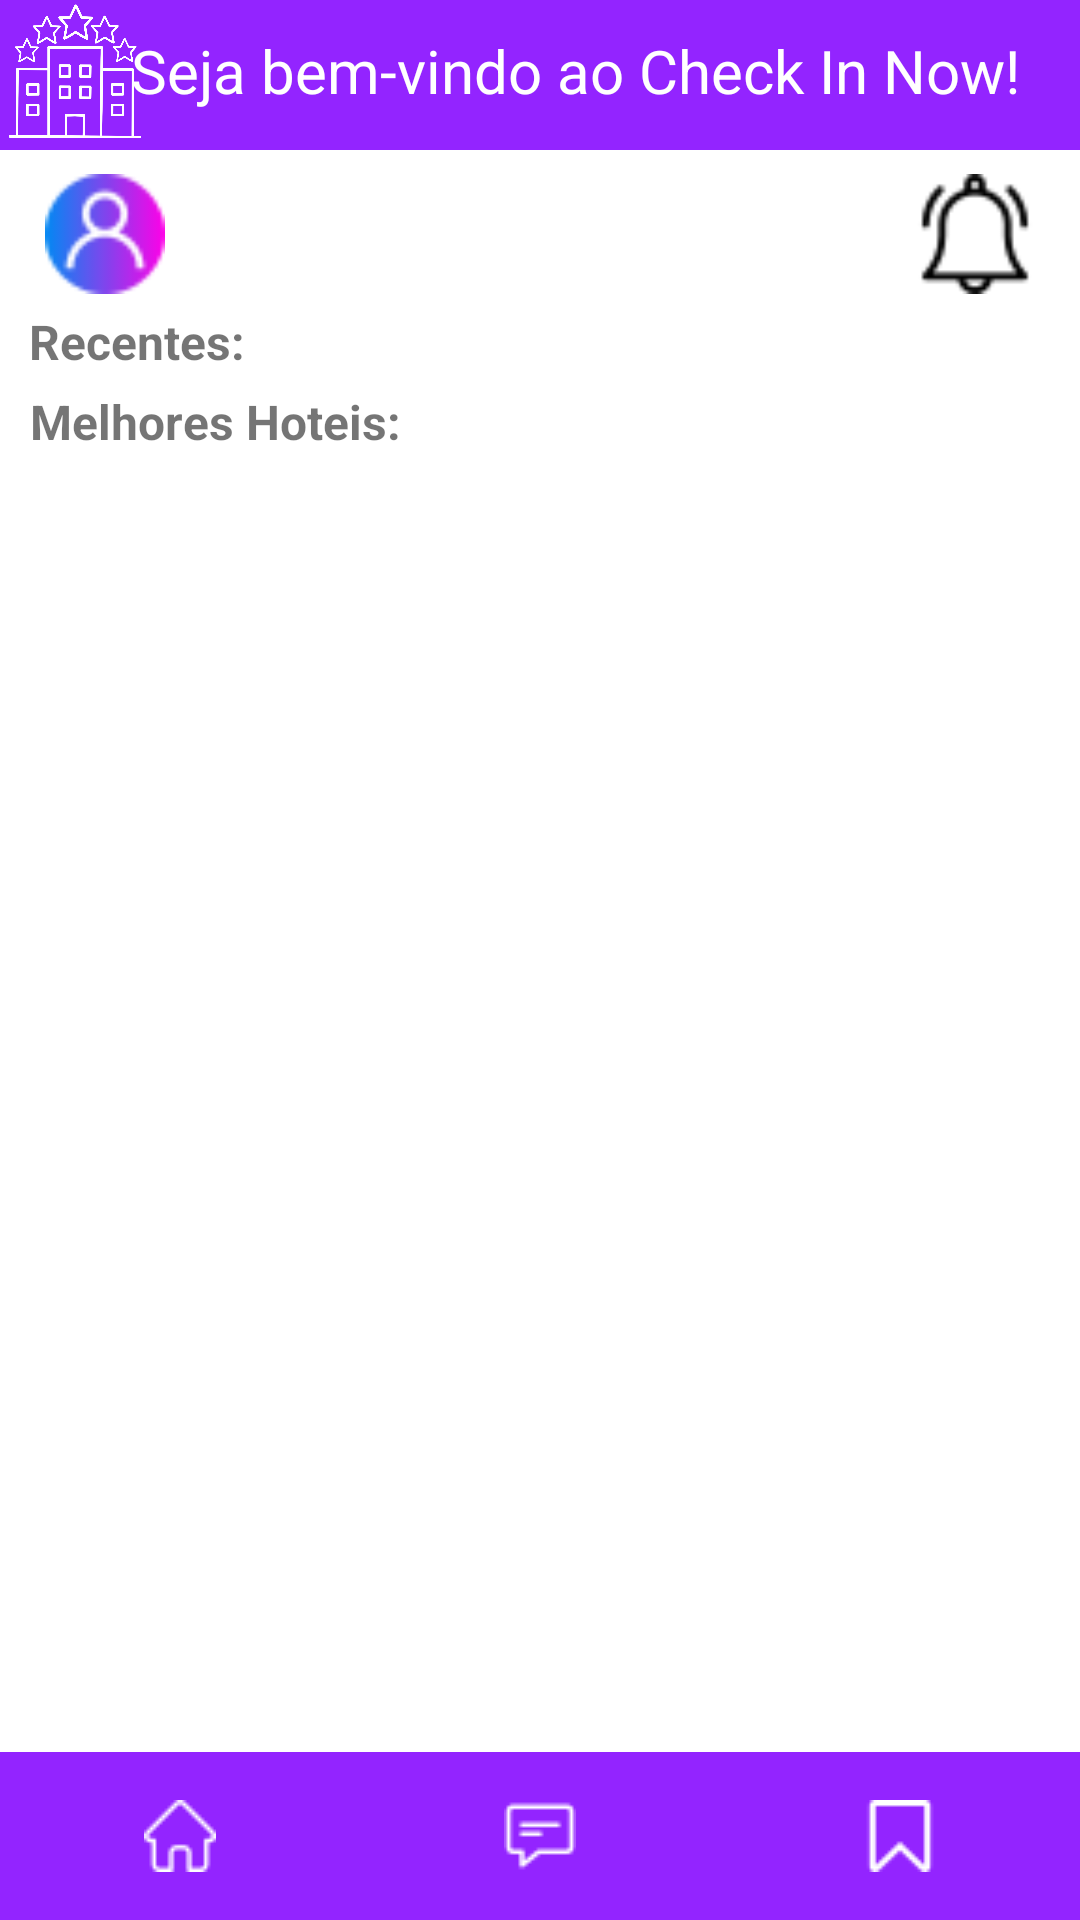

Write the Android layout XML for this screen, with the resource values it uses.
<!-- AndroidManifest.xml: application theme Theme.Projeto_CheckInNow -->
<!-- res/layout/activity_tela_inicial.xml -->
<?xml version="1.0" encoding="utf-8"?>
<androidx.constraintlayout.widget.ConstraintLayout xmlns:android="http://schemas.android.com/apk/res/android"
    xmlns:app="http://schemas.android.com/apk/res-auto"
    xmlns:tools="http://schemas.android.com/tools"
    android:layout_width="match_parent"
    android:layout_height="match_parent"
    tools:context=".Tela_Inicial">

    <androidx.constraintlayout.widget.ConstraintLayout
        android:id="@+id/constraintLayout"
        android:layout_width="0dp"
        android:layout_height="50dp"
        android:background="@color/ic_logo_background"
        app:layout_constraintEnd_toEndOf="parent"
        app:layout_constraintStart_toStartOf="parent"
        app:layout_constraintTop_toTopOf="parent"><![CDATA[
        android:layout_width="100dp"
        android:layout_height="100dp">

        ]]>

        <TextView
            android:id="@+id/txt_reserva"
            android:layout_width="309dp"
            android:layout_height="41dp"
            android:layout_marginTop="10dp"
            android:layout_marginEnd="20dp"
            android:background="#009324FF"
            android:text="Seja bem-vindo ao Check In Now!"
            android:textAlignment="viewEnd"
            android:textColor="@color/white"
            android:textSize="20sp"
            app:layout_constraintEnd_toEndOf="parent"
            app:layout_constraintTop_toTopOf="parent" />

    </androidx.constraintlayout.widget.ConstraintLayout>

    <ImageView
        android:id="@+id/logo"
        android:layout_width="50dp"
        android:layout_height="50dp"
        app:layout_constraintStart_toStartOf="parent"
        app:layout_constraintTop_toTopOf="parent"
        app:srcCompat="@drawable/hotel_logo" />

    <TextView
        android:id="@+id/txt_recente"
        android:layout_width="wrap_content"
        android:layout_height="wrap_content"
        android:layout_marginStart="5dp"
        android:layout_marginTop="5dp"
        android:text="Recentes:"
        android:textSize="16sp"
        android:textStyle="bold"
        app:layout_constraintEnd_toEndOf="parent"
        app:layout_constraintHorizontal_bias="0.017"
        app:layout_constraintStart_toStartOf="parent"
        app:layout_constraintTop_toBottomOf="@+id/imageView" />

    <TextView
        android:id="@+id/txt_alta"
        android:layout_width="wrap_content"
        android:layout_height="wrap_content"
        android:layout_marginStart="5dp"
        android:layout_marginTop="5dp"
        android:text="Melhores Hoteis:"
        android:textSize="16sp"
        android:textStyle="bold"
        app:layout_constraintEnd_toEndOf="parent"
        app:layout_constraintHorizontal_bias="0.021"
        app:layout_constraintStart_toStartOf="parent"
        app:layout_constraintTop_toBottomOf="@+id/recent_recycler" />

    <ImageView
        android:id="@+id/imageView"
        android:layout_width="40dp"
        android:layout_height="40dp"
        android:layout_marginStart="15dp"
        android:layout_marginTop="8dp"
        app:layout_constraintStart_toStartOf="parent"
        app:layout_constraintTop_toBottomOf="@+id/constraintLayout"
        app:srcCompat="@drawable/user" />

    <ImageView
        android:id="@+id/imageView2"
        android:layout_width="40dp"
        android:layout_height="40dp"
        android:layout_marginTop="8dp"
        android:layout_marginEnd="15dp"
        app:layout_constraintEnd_toEndOf="parent"
        app:layout_constraintTop_toBottomOf="@+id/constraintLayout"
        app:srcCompat="@drawable/notification" />

    <androidx.recyclerview.widget.RecyclerView
        android:id="@+id/top_places_recycler"
        android:layout_width="0dp"
        android:layout_height="0dp"
        android:layout_marginStart="5dp"
        android:layout_marginEnd="5dp"
        app:layout_constraintBottom_toTopOf="@+id/linearLayout"
        app:layout_constraintEnd_toEndOf="parent"
        app:layout_constraintStart_toStartOf="parent"
        app:layout_constraintTop_toBottomOf="@+id/txt_alta" />

    <androidx.recyclerview.widget.RecyclerView
        android:id="@+id/recent_recycler"
        android:layout_width="0dp"
        android:layout_height="wrap_content"
        android:layout_marginStart="5dp"
        android:layout_marginEnd="5dp"
        app:layout_constraintEnd_toEndOf="parent"
        app:layout_constraintStart_toStartOf="parent"
        app:layout_constraintTop_toBottomOf="@+id/txt_recente" />

    <LinearLayout
        android:id="@+id/linearLayout"
        android:layout_width="match_parent"
        android:layout_height="?actionBarSize"
        android:background="@color/ic_logo_background"
        android:gravity="center"
        android:orientation="horizontal"
        app:layout_constraintBottom_toBottomOf="parent"
        app:layout_constraintEnd_toEndOf="parent"
        app:layout_constraintStart_toStartOf="parent">

        <ImageView
            android:layout_width="24dp"
            android:layout_height="24dp"
            android:layout_weight="1"
            android:clickable="true"
            android:onClick="telaInicial"
            android:src="@drawable/home"></ImageView>

        <ImageView
            android:layout_width="24dp"
            android:layout_height="24dp"
            android:layout_weight="1"
            android:clickable="true"
            android:onClick="telaChat"
            android:src="@drawable/comment"></ImageView>

        <ImageView
            android:layout_width="24dp"
            android:layout_height="24dp"
            android:layout_weight="1"
            android:clickable="true"
            android:onClick="telaReserva"
            android:src="@drawable/bookmark_white"></ImageView>
    </LinearLayout>

</androidx.constraintlayout.widget.ConstraintLayout>
<!-- resources referenced by this layout -->
<resources>
  <color name="ic_logo_background">#9324FF</color>
  <color name="white">#FFFFFFFF</color>
  <!-- drawable bookmark_white: png bitmap (drawable, 682 bytes) -->
  <!-- drawable comment: png bitmap (drawable, 661 bytes) -->
  <!-- drawable home: png bitmap (drawable, 747 bytes) -->
  <!-- drawable hotel_logo: png bitmap (drawable, 92830 bytes) -->
  <!-- drawable notification: png bitmap (drawable, 878 bytes) -->
  <!-- drawable user: png bitmap (drawable, 2988 bytes) -->
  <style name="Theme.Projeto_CheckInNow" parent="Theme.MaterialComponents.DayNight.NoActionBar">
          
          <item name="colorPrimary">@color/purple_500</item>
          <item name="colorPrimaryVariant">@color/purple_700</item>
          <item name="colorOnPrimary">@color/white</item>
          
          <item name="colorSecondary">@color/teal_200</item>
          <item name="colorSecondaryVariant">@color/teal_700</item>
          <item name="colorOnSecondary">@color/black</item>
          
          <item name="android:statusBarColor" tools:targetApi="l">?attr/colorPrimaryVariant</item>
          
      </style>
  <color name="purple_500">#FF6200EE</color>
  <color name="purple_700">#FF3700B3</color>
  <color name="teal_200">#FF03DAC5</color>
  <color name="teal_700">#FF018786</color>
  <color name="black">#FF000000</color>
</resources>
